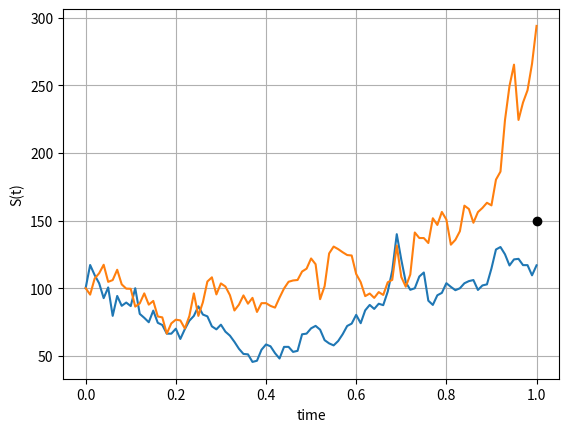
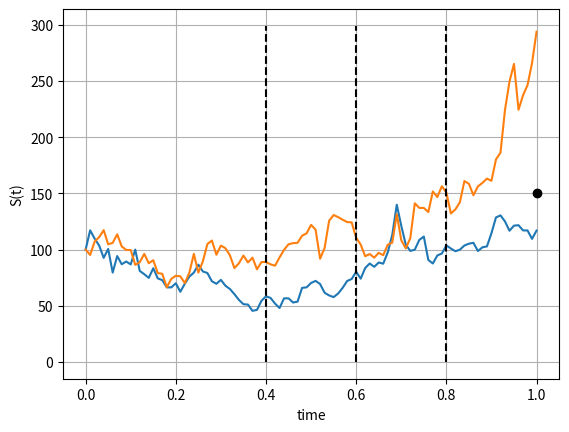

Generate these figures, in order, with matplotlib:
#%%
"""
Created on Thu Dec 12 2018
GBM paths and strike figures
[redacted]
"""
import numpy as np
import matplotlib.pyplot as plt

def GeneratePathsGBMABM(NoOfPaths,NoOfSteps,T,r,sigma,S_0):    
    Z = np.random.normal(0.0,1.0,[NoOfPaths,NoOfSteps])
    X = np.zeros([NoOfPaths, NoOfSteps+1])
    time = np.zeros([NoOfSteps+1])
        
    X[:,0] = np.log(S_0)
    
    dt = T / float(NoOfSteps)
    for i in range(0,NoOfSteps):
        X[:,i+1] = X[:,i] + (r - 0.5 * sigma * sigma) * dt + sigma * np.power(dt, 0.5)*Z[:,i]
        time[i+1] = time[i] +dt
        
    # Compute exponent of ABM

    S = np.exp(X)
    paths = {"time":time,"S":S}
    return paths

def mainCalculation():
    np.random.seed(1)
    NoOfPaths = 2
    NoOfSteps = 100
    T         = 1
    r         = 0.05
    sigma     = 1
    S_0       = 100
    K         = 150
    Tcall     = [0.4, 0.6, 0.8]
    
    Paths = GeneratePathsGBMABM(NoOfPaths,NoOfSteps,T,r,sigma,S_0)
    timeGrid = Paths["time"]
    S = Paths["S"]
        
    plt.figure(1)
    plt.plot(timeGrid, np.transpose(S))   
    plt.grid()
    plt.xlabel("time")
    plt.ylabel("S(t)")
    plt.plot(T,K,'ok')

    plt.figure(2)
    plt.plot(timeGrid, np.transpose(S))   
    plt.grid()
    plt.xlabel("time")
    plt.ylabel("S(t)")
    plt.plot(T,K,'ok')
    for ti in Tcall:
        plt.plot(ti*np.ones([300,1]),range(0,300),'--k')
       
mainCalculation()
